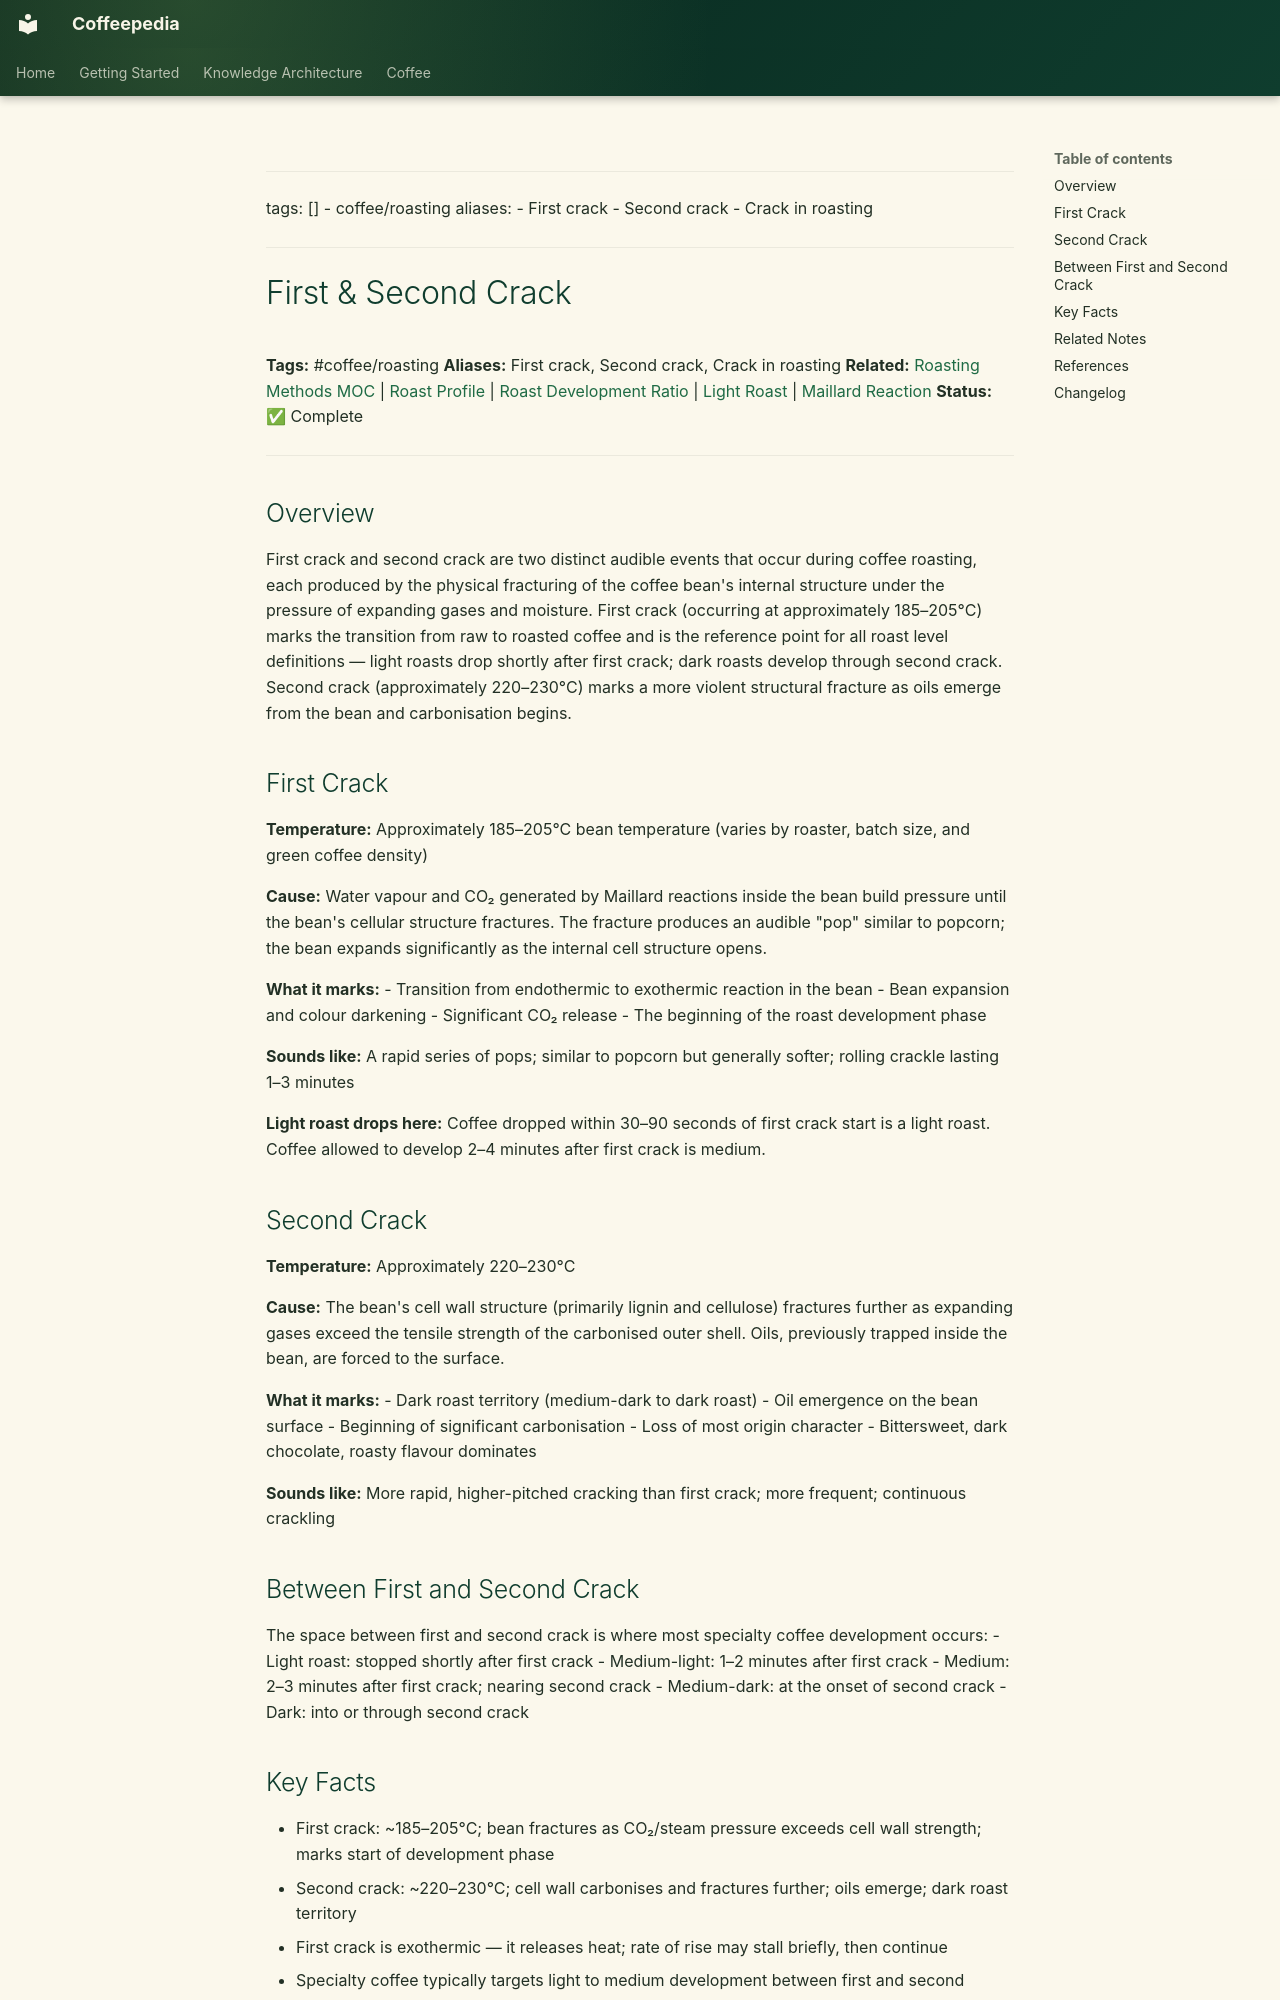

repository: Vauldt/all-about-coffee · page: coffee/coffee-roasting/first-and-second-crack/index.html · generator: mkdocs

---
tags: []
  - coffee/roasting
aliases:
  - First crack
  - Second crack
  - Crack in roasting
---

# First & Second Crack

**Tags:** #coffee/roasting
**Aliases:** First crack, Second crack, Crack in roasting
**Related:** [Roasting Methods MOC](../maps-of-content/roasting-methods-moc.md) | [Roast Profile](roast-profile.md) | [Roast Development Ratio](roast-development-ratio.md) | [Light Roast](light-roast.md) | [Maillard Reaction](maillard-reaction.md)
**Status:** ✅ Complete

---

## Overview

First crack and second crack are two distinct audible events that occur during coffee roasting, each produced by the physical fracturing of the coffee bean's internal structure under the pressure of expanding gases and moisture. First crack (occurring at approximately 185–205°C) marks the transition from raw to roasted coffee and is the reference point for all roast level definitions — light roasts drop shortly after first crack; dark roasts develop through second crack. Second crack (approximately 220–230°C) marks a more violent structural fracture as oils emerge from the bean and carbonisation begins.

## First Crack

**Temperature:** Approximately 185–205°C bean temperature (varies by roaster, batch size, and green coffee density)

**Cause:** Water vapour and CO₂ generated by Maillard reactions inside the bean build pressure until the bean's cellular structure fractures. The fracture produces an audible "pop" similar to popcorn; the bean expands significantly as the internal cell structure opens.

**What it marks:**
- Transition from endothermic to exothermic reaction in the bean
- Bean expansion and colour darkening
- Significant CO₂ release
- The beginning of the roast development phase

**Sounds like:** A rapid series of pops; similar to popcorn but generally softer; rolling crackle lasting 1–3 minutes

**Light roast drops here:** Coffee dropped within 30–90 seconds of first crack start is a light roast. Coffee allowed to develop 2–4 minutes after first crack is medium.

## Second Crack

**Temperature:** Approximately 220–230°C

**Cause:** The bean's cell wall structure (primarily lignin and cellulose) fractures further as expanding gases exceed the tensile strength of the carbonised outer shell. Oils, previously trapped inside the bean, are forced to the surface.

**What it marks:**
- Dark roast territory (medium-dark to dark roast)
- Oil emergence on the bean surface
- Beginning of significant carbonisation
- Loss of most origin character
- Bittersweet, dark chocolate, roasty flavour dominates

**Sounds like:** More rapid, higher-pitched cracking than first crack; more frequent; continuous crackling

## Between First and Second Crack

The space between first and second crack is where most specialty coffee development occurs:
- Light roast: stopped shortly after first crack
- Medium-light: 1–2 minutes after first crack
- Medium: 2–3 minutes after first crack; nearing second crack
- Medium-dark: at the onset of second crack
- Dark: into or through second crack
